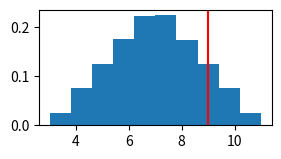

This chart was generated by the following Python code:
import numpy as np
import matplotlib.pyplot as plt

sims: int = 1000000

A = np.random.uniform(1, 5, sims)
B = np.random.uniform(2, 6, sims)

duration: int = A + B

plt.figure(figsize = (3, 1.5))
plt.hist(duration, density = True)
plt.axvline(9, color = 'r')
plt.show()
print((duration > 9).sum()/sims)